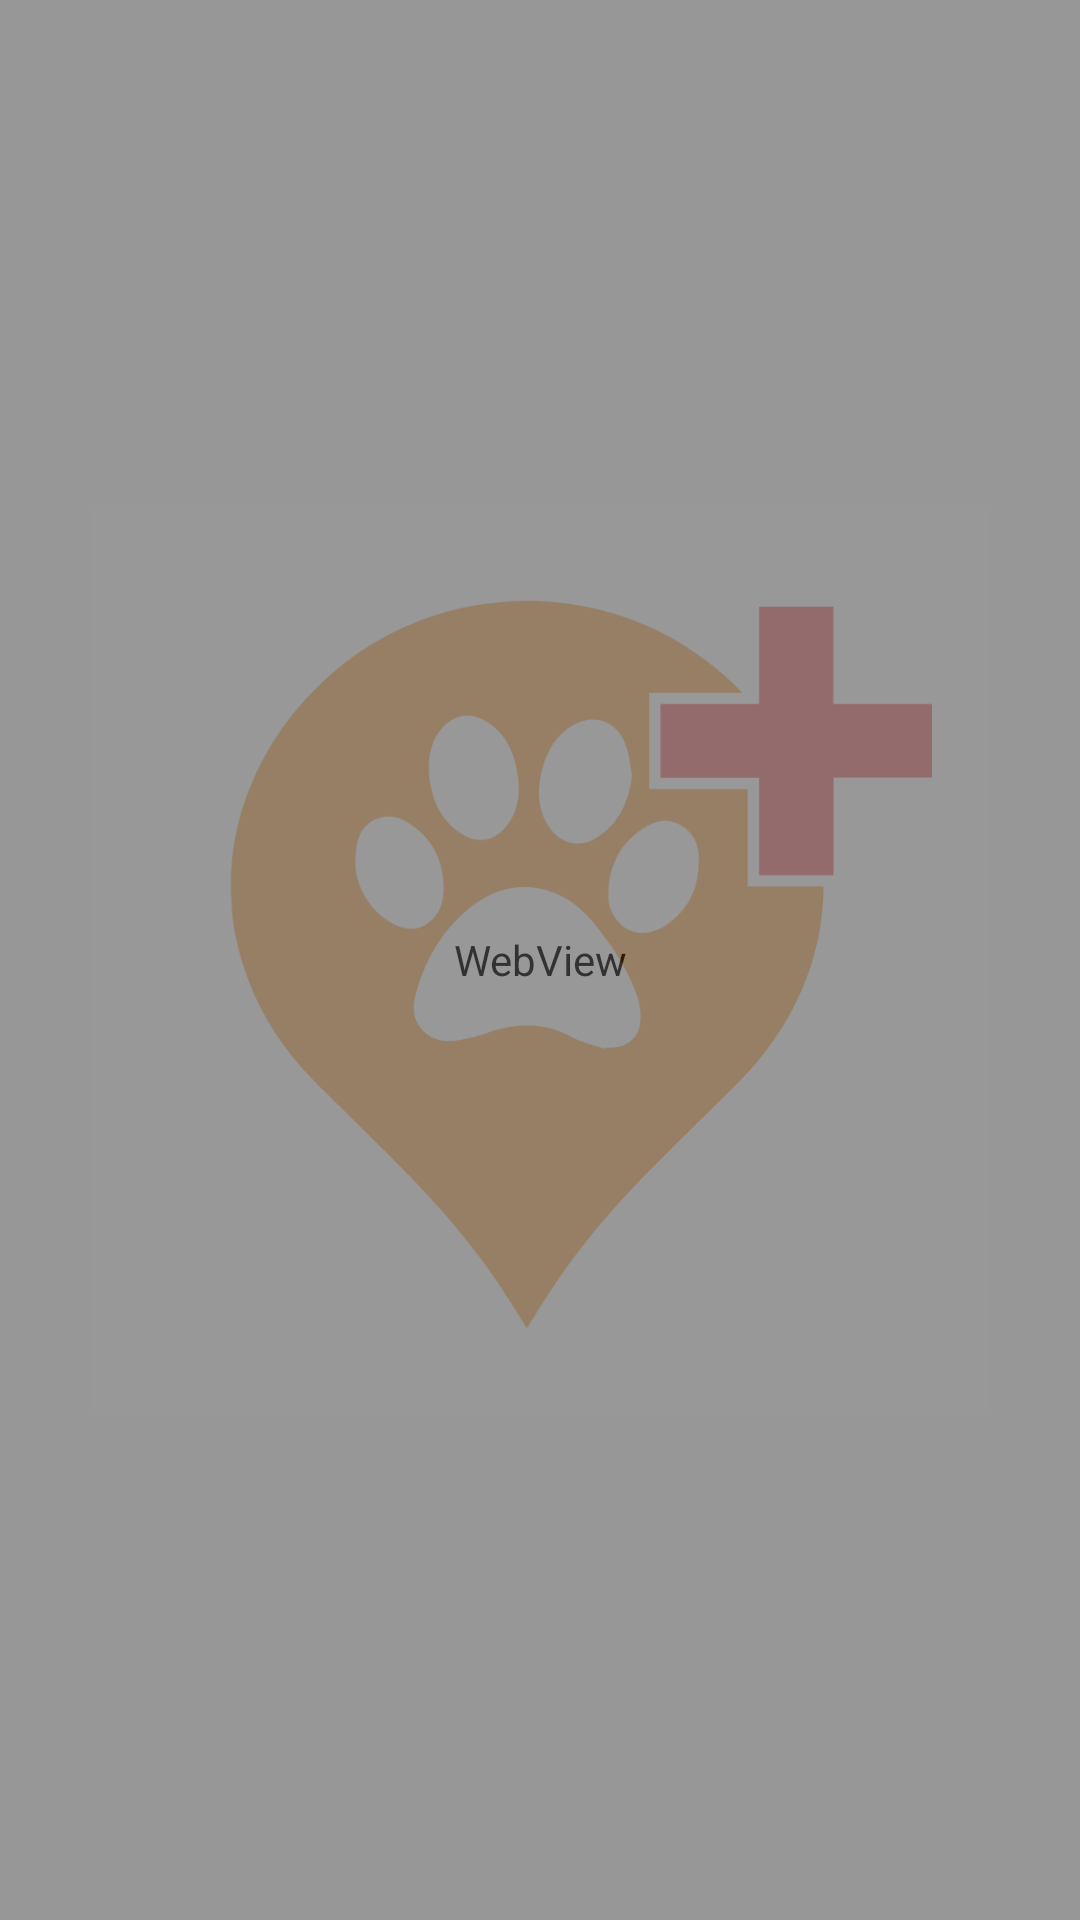

Write the Android layout XML for this screen, with the resource values it uses.
<!-- AndroidManifest.xml: application theme AppTheme.NoActionBar -->
<!-- res/layout/content_privacy_policy.xml -->
<?xml version="1.0" encoding="utf-8"?>
<androidx.constraintlayout.widget.ConstraintLayout
    xmlns:android="http://schemas.android.com/apk/res/android"
    xmlns:app="http://schemas.android.com/apk/res-auto"
    xmlns:tools="http://schemas.android.com/tools"
    android:layout_width="match_parent"
    android:layout_height="match_parent"
    app:layout_behavior="@string/appbar_scrolling_view_behavior"
    tools:context=".privacypolicy.PrivacyPolicyActivity"
    tools:showIn="@layout/activity_privacy_policy">

    <RelativeLayout
        android:layout_width="match_parent"
        android:layout_height="match_parent">

        <ImageView
            android:layout_width="300dp"
            android:layout_height="300dp"
            android:layout_centerInParent="true"
            android:background="@drawable/logo"
            android:contentDescription="@string/content_description_app_logo"/>

        <WebView
            android:id="@+id/pp_web_view"
            android:layout_width="match_parent"
            android:layout_height="match_parent"
            android:alpha="0.8"
        />
    </RelativeLayout>

</androidx.constraintlayout.widget.ConstraintLayout>
<!-- res/layout/activity_privacy_policy.xml (included above) -->
<?xml version="1.0" encoding="utf-8"?>
<androidx.coordinatorlayout.widget.CoordinatorLayout
    xmlns:android="http://schemas.android.com/apk/res/android"
    xmlns:app="http://schemas.android.com/apk/res-auto"
    xmlns:tools="http://schemas.android.com/tools"
    android:layout_width="match_parent"
    android:layout_height="match_parent"
    tools:context=".privacypolicy.PrivacyPolicyActivity">

    <com.google.android.material.appbar.AppBarLayout
        android:layout_width="match_parent"
        android:layout_height="wrap_content"
        android:theme="@style/AppTheme.NoActionBar.AppBarOverlay">

        <androidx.appcompat.widget.Toolbar
            android:id="@+id/toolbar"
            android:layout_width="match_parent"
            android:layout_height="?attr/actionBarSize"
            android:background="?attr/colorPrimary"
            app:popupTheme="@style/AppTheme.NoActionBar.PopupOverlay">

            <TextView
                android:id="@+id/toolbar_title"
                android:layout_width="wrap_content"
                android:layout_height="wrap_content"
                android:layout_gravity="center"
                android:text="@string/text_privacy_policy"
                android:textColor="@android:color/white"
                android:textSize="20sp"/>

        </androidx.appcompat.widget.Toolbar>

    </com.google.android.material.appbar.AppBarLayout>

    <include layout="@layout/content_privacy_policy"/>

</androidx.coordinatorlayout.widget.CoordinatorLayout>
<!-- resources referenced by this layout -->
<resources>
  <!-- drawable logo: png bitmap (drawable, 26219 bytes) -->
  <string name="content_description_app_logo">App logo</string>
  <string name="text_privacy_policy">Privacy Policy</string>
  <style name="AppTheme.NoActionBar">
          <item name="windowActionBar">false</item>
          <item name="windowNoTitle">true</item>
      </style>
</resources>
